Run: headless pygame with SDL's dummy video driver; simulated clock (each Clock.tick advances the game by its frame time, no real sleeping); random seed 0; keys injected as events and as key.get_pressed() state; no mouse input.
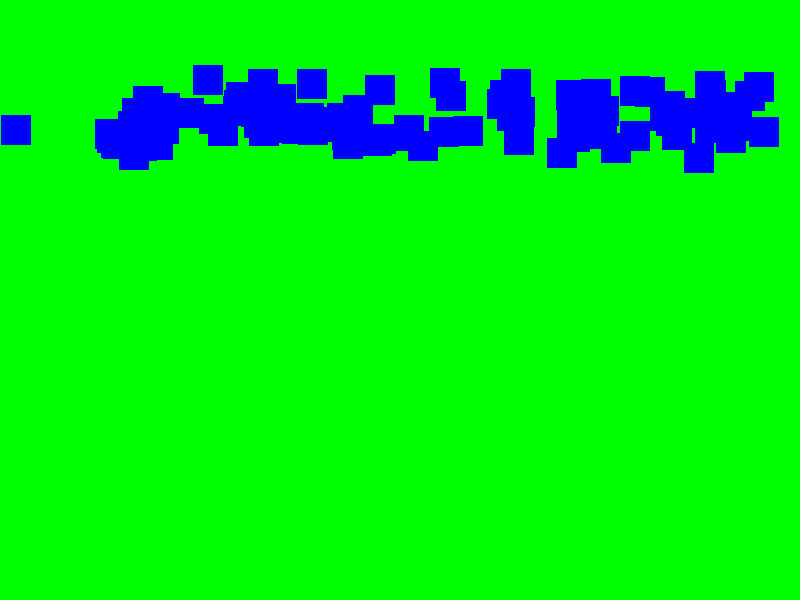
Frame 1 of 4 · flips 1–60 · no input
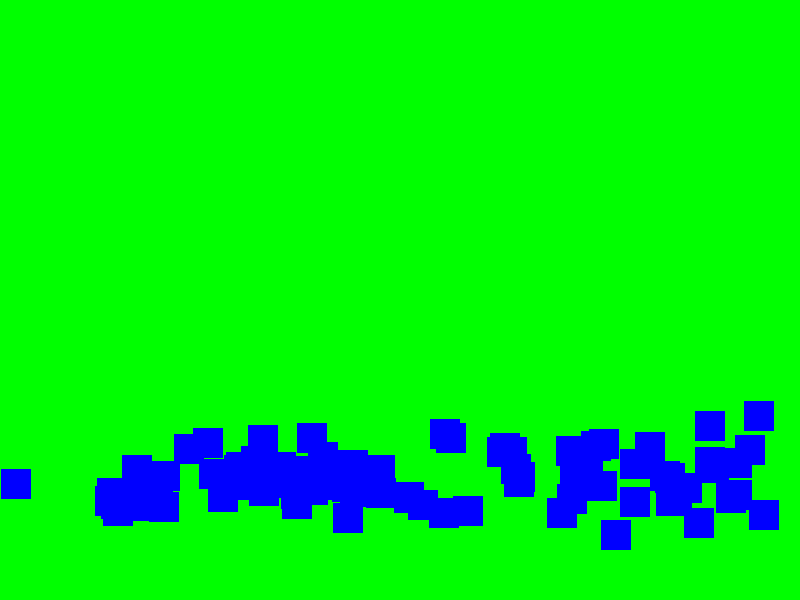
Frame 2 of 4 · flips 61–180 · tapped SPACE, RETURN · held RIGHT (→), D
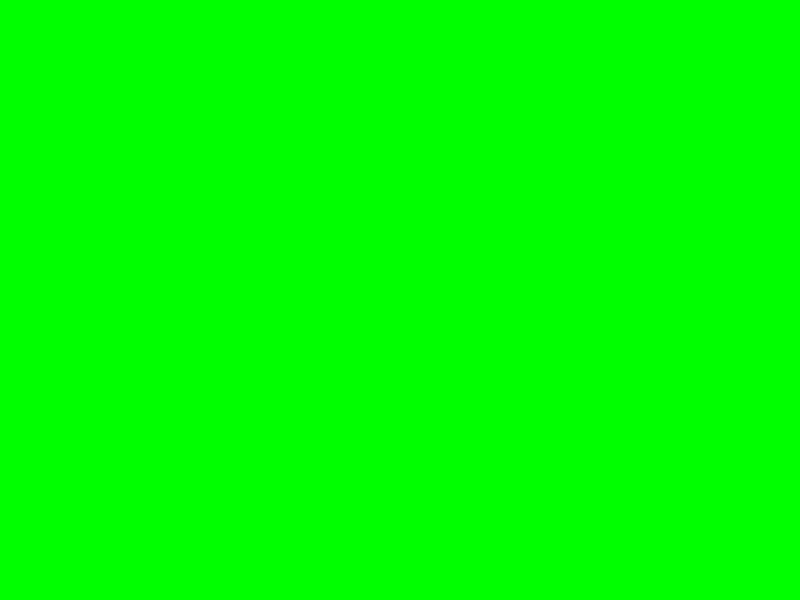
Frame 3 of 4 · flips 181–300 · held DOWN (↓), S
Frame 4 of 4 · flips 301–420 · held LEFT (←), A, UP (↑), W · screen unchanged from frame 3, image omitted

The pygame program that drew these frames:

# Program: Procedural Generation in Pygame: An Intro

# Import the necessary libraries
import pygame
import random

# Initialize pygame
pygame.init()

# Set up the display window
screen_width = 800
screen_height = 600
screen = pygame.display.set_mode((screen_width, screen_height))
pygame.display.set_caption("Procedural Generation in Pygame")

# Define colors
WHITE = (255, 255, 255)
BLUE = (0, 0, 255)
GREEN = (0, 255, 0)
RED = (255, 0, 0)

# Define the player class
class Player(pygame.sprite.Sprite):
    def __init__(self):
        super().__init__()
        self.image = pygame.Surface((50, 50))
        self.image.fill(RED)
        self.rect = self.image.get_rect()
        
    def update(self):
        self.rect.x += 5

# Define the enemy class
class Enemy(pygame.sprite.Sprite):
    def __init__(self):
        super().__init__()
        self.image = pygame.Surface((30, 30))
        self.image.fill(BLUE)
        self.rect = self.image.get_rect()
        
    def update(self):
        self.rect.y += random.randint(1, 5)

# Create sprite groups
all_sprites = pygame.sprite.Group()
enemies = pygame.sprite.Group()

# Create player
player = Player()
all_sprites.add(player)

# Create enemies
for _ in range(100):
    enemy = Enemy()
    enemy.rect.x = random.randint(0, screen_width - enemy.rect.width)
    enemy.rect.y = random.randint(-100, -50)
    all_sprites.add(enemy)
    enemies.add(enemy)

# Game loop
running = True
clock = pygame.time.Clock()
while running:
    # Event handling
    for event in pygame.event.get():
        if event.type == pygame.QUIT:
            running = False
    
    # Update
    all_sprites.update()

    # Collision detection
    hits = pygame.sprite.spritecollide(player, enemies, True)
    if hits:
        player.rect.y -= 50

    # Render
    screen.fill(GREEN)
    all_sprites.draw(screen)
    pygame.display.flip()

    # FPS control
    clock.tick(10)

# Quit the game
pygame.quit()
